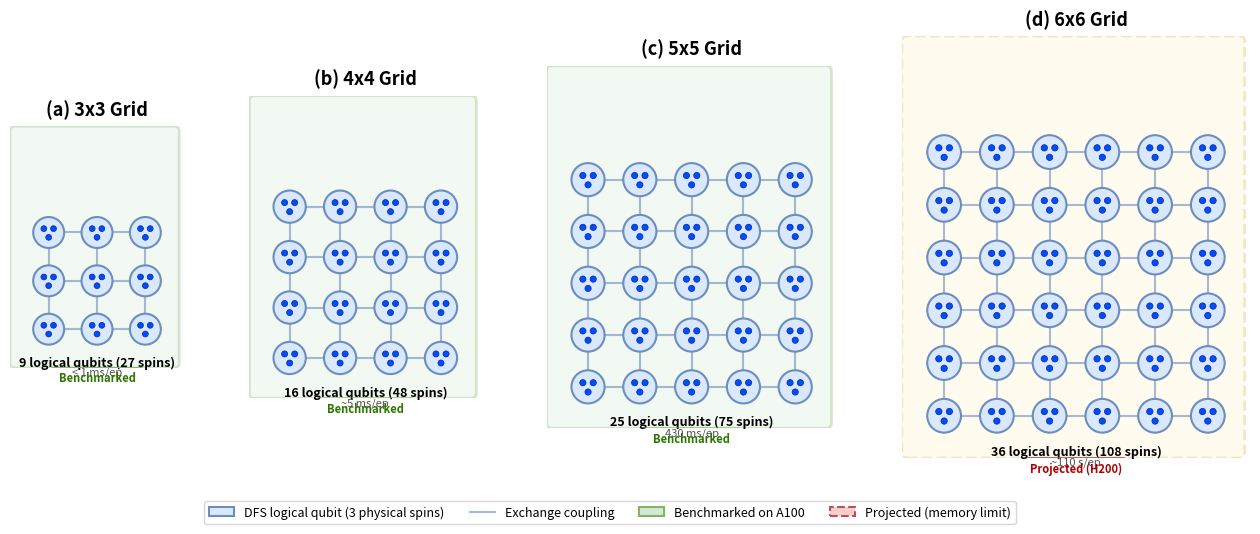

Write the Python code that produced this figure. (Note: this script raises an exception after producing the figure.)
#!/usr/bin/env python3
"""Generate multi-scale SLEDGE grid figure for the SiliQun paper.
Shows 3x3, 4x4, 5x5, and 6x6 DFS-encoded qubit grids with benchmarked/projected labels."""

import matplotlib.pyplot as plt
import matplotlib.patches as mpatches
import matplotlib.lines as mlines
import numpy as np

fig = plt.figure(figsize=(16, 5.5))

# Grid configurations
configs = [
    {"rows": 3, "cols": 3, "label": "(a) 3x3 Grid", "qubits": 9, "spins": 27,
     "status": "Benchmarked", "time": "< 1 ms/ep", "color": "#d5e8d4", "edge_color": "#82b366"},
    {"rows": 4, "cols": 4, "label": "(b) 4x4 Grid", "qubits": 16, "spins": 48,
     "status": "Benchmarked", "time": "~5 ms/ep", "color": "#d5e8d4", "edge_color": "#82b366"},
    {"rows": 5, "cols": 5, "label": "(c) 5x5 Grid", "qubits": 25, "spins": 75,
     "status": "Benchmarked", "time": "430 ms/ep", "color": "#d5e8d4", "edge_color": "#82b366"},
    {"rows": 6, "cols": 6, "label": "(d) 6x6 Grid", "qubits": 36, "spins": 108,
     "status": "Projected (H200)", "time": "~110 s/ep", "color": "#fff2cc", "edge_color": "#d6b656"},
]

# Create subplots with custom widths
gs = fig.add_gridspec(1, 4, width_ratios=[3, 4, 5, 6], wspace=0.25)

for idx, cfg in enumerate(configs):
    ax = fig.add_subplot(gs[idx])
    rows, cols = cfg["rows"], cfg["cols"]
    
    # Draw background panel
    bg_color = cfg["color"]
    is_projected = "Projected" in cfg["status"]
    
    ax.set_xlim(-0.8, cols - 0.2)
    ax.set_ylim(-0.8, rows + 1.2)
    
    # Background rectangle
    bg = mpatches.FancyBboxPatch(
        (-0.7, -0.7), cols - 0.2 + 0.5, rows + 1.8,
        boxstyle="round,pad=0.1",
        facecolor=bg_color, edgecolor=cfg["edge_color"],
        linewidth=2, linestyle='--' if is_projected else '-',
        alpha=0.3, zorder=0
    )
    ax.add_patch(bg)
    
    # Draw exchange coupling lines (horizontal and vertical)
    for r in range(rows):
        for c in range(cols):
            y = rows - 1 - r  # flip y for visual
            if c + 1 < cols:
                ax.plot([c, c+1], [y, y], '-', color='#6c8ebf', linewidth=1.5, alpha=0.6, zorder=1)
            if r + 1 < rows:
                ax.plot([c, c], [y, y-1], '-', color='#6c8ebf', linewidth=1.5, alpha=0.6, zorder=1)
    
    # Draw qubit circles
    for r in range(rows):
        for c in range(cols):
            y = rows - 1 - r
            # Outer circle (DFS logical qubit)
            circle = plt.Circle((c, y), 0.32, facecolor='#dae8fc', edgecolor='#6c8ebf',
                              linewidth=1.5, zorder=3)
            ax.add_patch(circle)
            
            # Three small dots inside (representing 3 physical spins)
            offsets = [(-0.1, 0.08), (0.1, 0.08), (0.0, -0.1)]
            for ox, oy in offsets:
                dot = plt.Circle((c + ox, y + oy), 0.06, facecolor='#0050ef',
                               edgecolor='#001DBC', linewidth=0.5, zorder=4)
                ax.add_patch(dot)
    
    # Title
    ax.set_title(cfg["label"], fontsize=13, fontweight='bold', pad=8)
    
    # Info text below grid
    info_text = f"{cfg['qubits']} logical qubits ({cfg['spins']} spins)"
    ax.text((cols-1)/2, -0.55, info_text, ha='center', va='top', fontsize=9, fontweight='bold')
    ax.text((cols-1)/2, -0.78, cfg["time"], ha='center', va='top', fontsize=8, color='#555555')
    
    # Status badge
    badge_color = '#d5e8d4' if 'Benchmarked' in cfg["status"] else '#fff2cc'
    badge_edge = '#82b366' if 'Benchmarked' in cfg["status"] else '#d6b656'
    badge_text_color = '#2D7600' if 'Benchmarked' in cfg["status"] else '#9C6500'
    
    if 'Projected' in cfg["status"]:
        badge_color = '#f8cecc'
        badge_edge = '#b85450'
        badge_text_color = '#AE0000'
    
    badge = mpatches.FancyBboxPatch(
        ((cols-1)/2 - 0.9, -1.15), 1.8, 0.3,
        boxstyle="round,pad=0.05",
        facecolor=badge_color, edgecolor=badge_edge,
        linewidth=1.2, zorder=5
    )
    ax.add_patch(badge)
    ax.text((cols-1)/2, -1.0, cfg["status"], ha='center', va='center',
           fontsize=8, fontweight='bold', color=badge_text_color, zorder=6)
    
    ax.set_aspect('equal')
    ax.axis('off')

# Add legend at the bottom
legend_elements = [
    mpatches.Patch(facecolor='#dae8fc', edgecolor='#6c8ebf', linewidth=1.5,
                  label='DFS logical qubit (3 physical spins)'),
    mlines.Line2D([0], [0], color='#6c8ebf', linewidth=1.5, alpha=0.6,
                 label='Exchange coupling'),
    mpatches.Patch(facecolor='#d5e8d4', edgecolor='#82b366', linewidth=1.5,
                  label='Benchmarked on A100'),
    mpatches.Patch(facecolor='#f8cecc', edgecolor='#b85450', linewidth=1.5,
                  linestyle='--', label='Projected (memory limit)'),
]

fig.legend(handles=legend_elements, loc='lower center', ncol=4, fontsize=9,
          frameon=True, fancybox=True, shadow=False, bbox_to_anchor=(0.5, -0.02))

plt.tight_layout(rect=[0, 0.05, 1, 1])
plt.savefig('/home/ubuntu/siliqun/paper/fig_multiscale_grid.png', dpi=300, bbox_inches='tight',
           facecolor='white', edgecolor='none')
plt.savefig('/home/ubuntu/siliqun/paper/fig_multiscale_grid.pdf', bbox_inches='tight',
           facecolor='white', edgecolor='none')
print("Multi-scale SLEDGE grid figure saved.")
